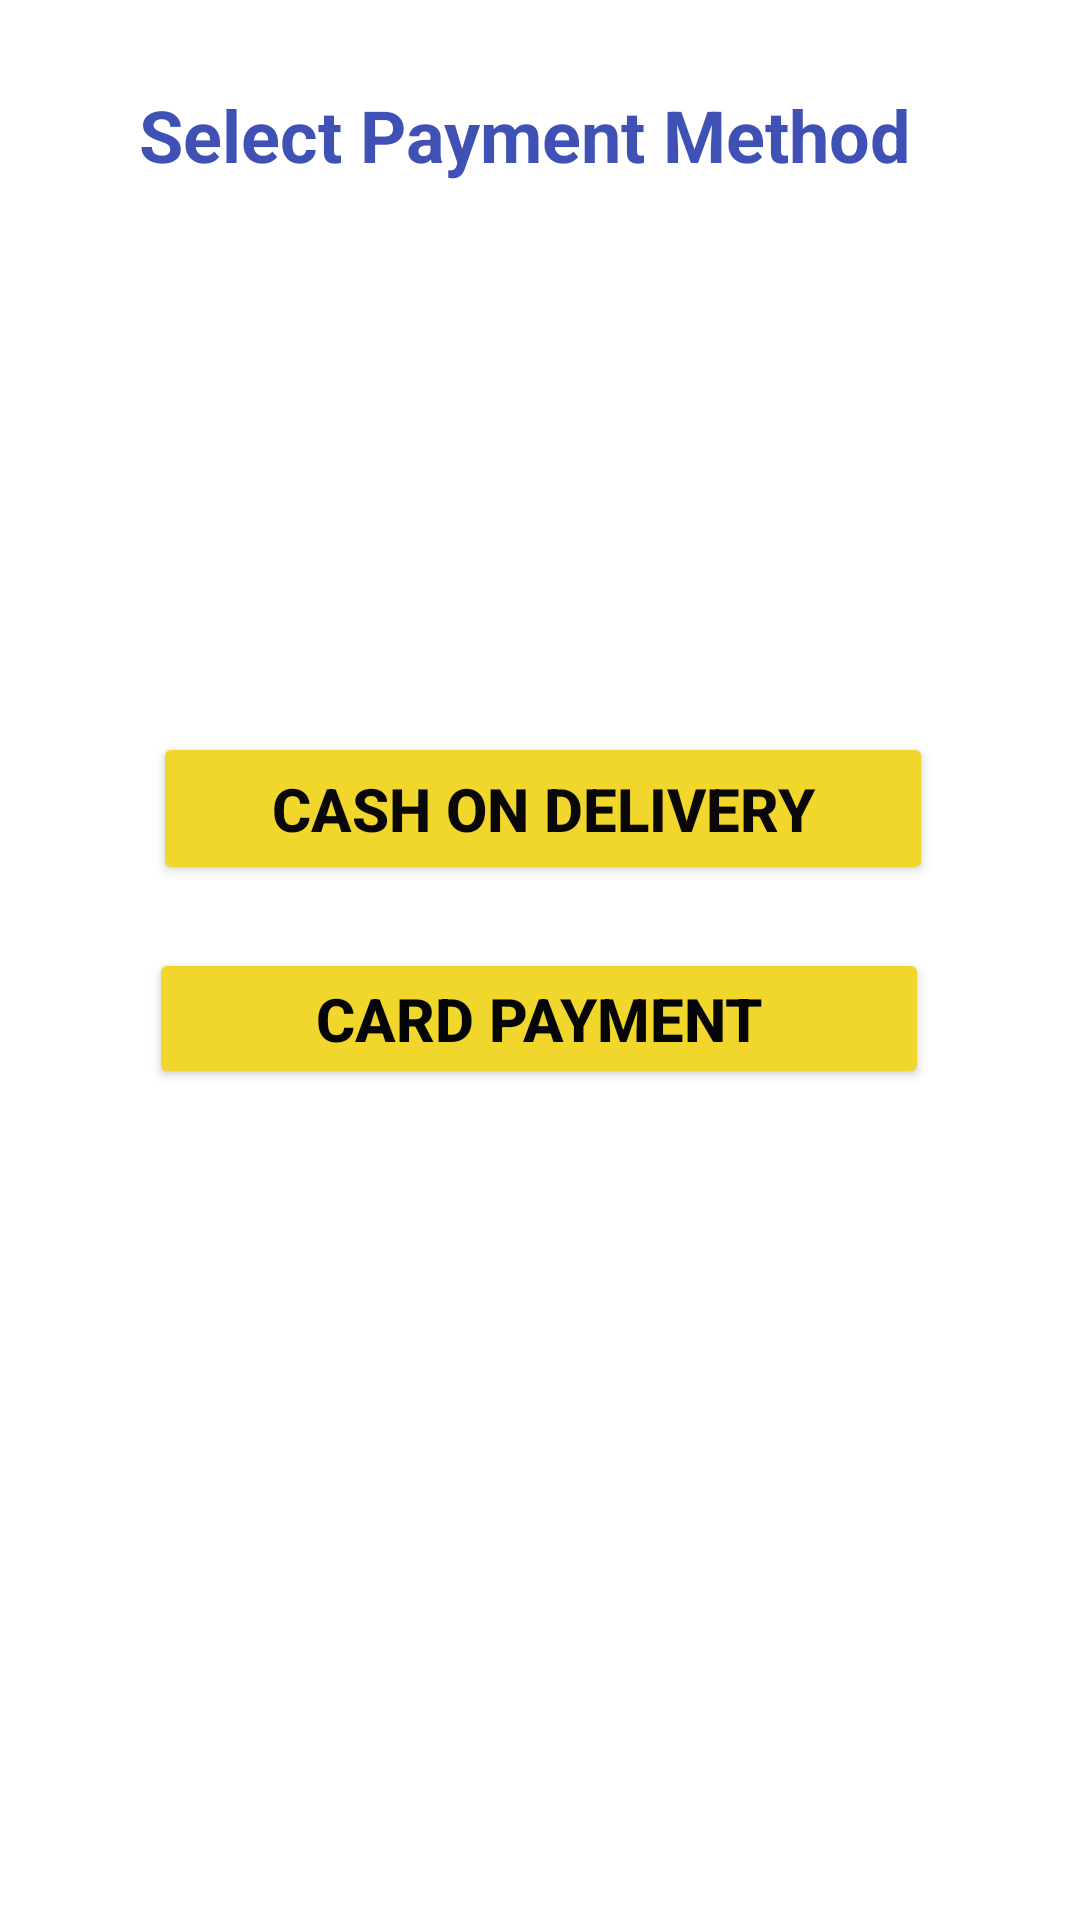

The Android layout XML behind this screen, and the referenced resources:
<!-- AndroidManifest.xml: application theme Theme.Xerox -->
<!-- res/layout/activity_payment.xml -->
<?xml version="1.0" encoding="utf-8"?>
<androidx.constraintlayout.widget.ConstraintLayout xmlns:android="http://schemas.android.com/apk/res/android"
    xmlns:app="http://schemas.android.com/apk/res-auto"
    xmlns:tools="http://schemas.android.com/tools"
    android:layout_width="match_parent"
    android:layout_height="match_parent"
    tools:context=".Payment">


    <TextView
        android:id="@+id/textView2"
        android:layout_width="282dp"
        android:layout_height="64dp"
        android:text="Select Payment Method"
        android:textColor="#3F51B5"
        android:textSize="24sp"
        android:textStyle="bold"
        app:layout_constraintBottom_toBottomOf="parent"
        app:layout_constraintEnd_toEndOf="parent"
        app:layout_constraintHorizontal_bias="0.596"
        app:layout_constraintStart_toStartOf="parent"
        app:layout_constraintTop_toTopOf="parent"
        app:layout_constraintVertical_bias="0.05" />


    <Button
        android:id="@+id/card1"
        android:layout_width="260dp"
        android:layout_height="47dp"
        android:text="Card Payment"
        android:textColor="#050505"
        android:textSize="20sp"
        android:textStyle="bold"
        app:backgroundTint="#F1D62C"
        app:layout_constraintBottom_toBottomOf="parent"
        app:layout_constraintEnd_toEndOf="parent"
        app:layout_constraintHorizontal_bias="0.496"
        app:layout_constraintStart_toStartOf="parent"
        app:layout_constraintTop_toTopOf="parent"
        app:layout_constraintVertical_bias="0.533" />

    <Button
        android:id="@+id/cod1"
        android:layout_width="260dp"
        android:layout_height="51dp"
        android:text="Cash On Delivery"
        android:textColor="#090707"
        android:textSize="20sp"
        android:textStyle="bold"
        app:backgroundTint="#F1D62C"
        app:iconTint="#050505"
        app:layout_constraintBottom_toBottomOf="parent"
        app:layout_constraintEnd_toEndOf="parent"
        app:layout_constraintHorizontal_bias="0.509"
        app:layout_constraintStart_toStartOf="parent"
        app:layout_constraintTop_toTopOf="parent"
        app:layout_constraintVertical_bias="0.414" />


</androidx.constraintlayout.widget.ConstraintLayout>
<!-- resources referenced by this layout -->
<resources>
  <style name="Theme.Xerox" parent="Theme.MaterialComponents.DayNight.DarkActionBar">
          
          <item name="colorPrimary">@color/purple_500</item>
          <item name="colorPrimaryVariant">@color/purple_700</item>
          <item name="colorOnPrimary">@color/white</item>
          
          <item name="colorSecondary">@color/teal_200</item>
          <item name="colorSecondaryVariant">@color/teal_700</item>
          <item name="colorOnSecondary">@color/black</item>
          
          <item name="android:statusBarColor" tools:targetApi="l">?attr/colorPrimaryVariant</item>
          
      </style>
  <color name="purple_500">#FF6200EE</color>
  <color name="purple_700">#FF3700B3</color>
  <color name="white">#FFFFFFFF</color>
  <color name="teal_200">#FF03DAC5</color>
  <color name="teal_700">#FF018786</color>
  <color name="black">#FF000000</color>
</resources>
